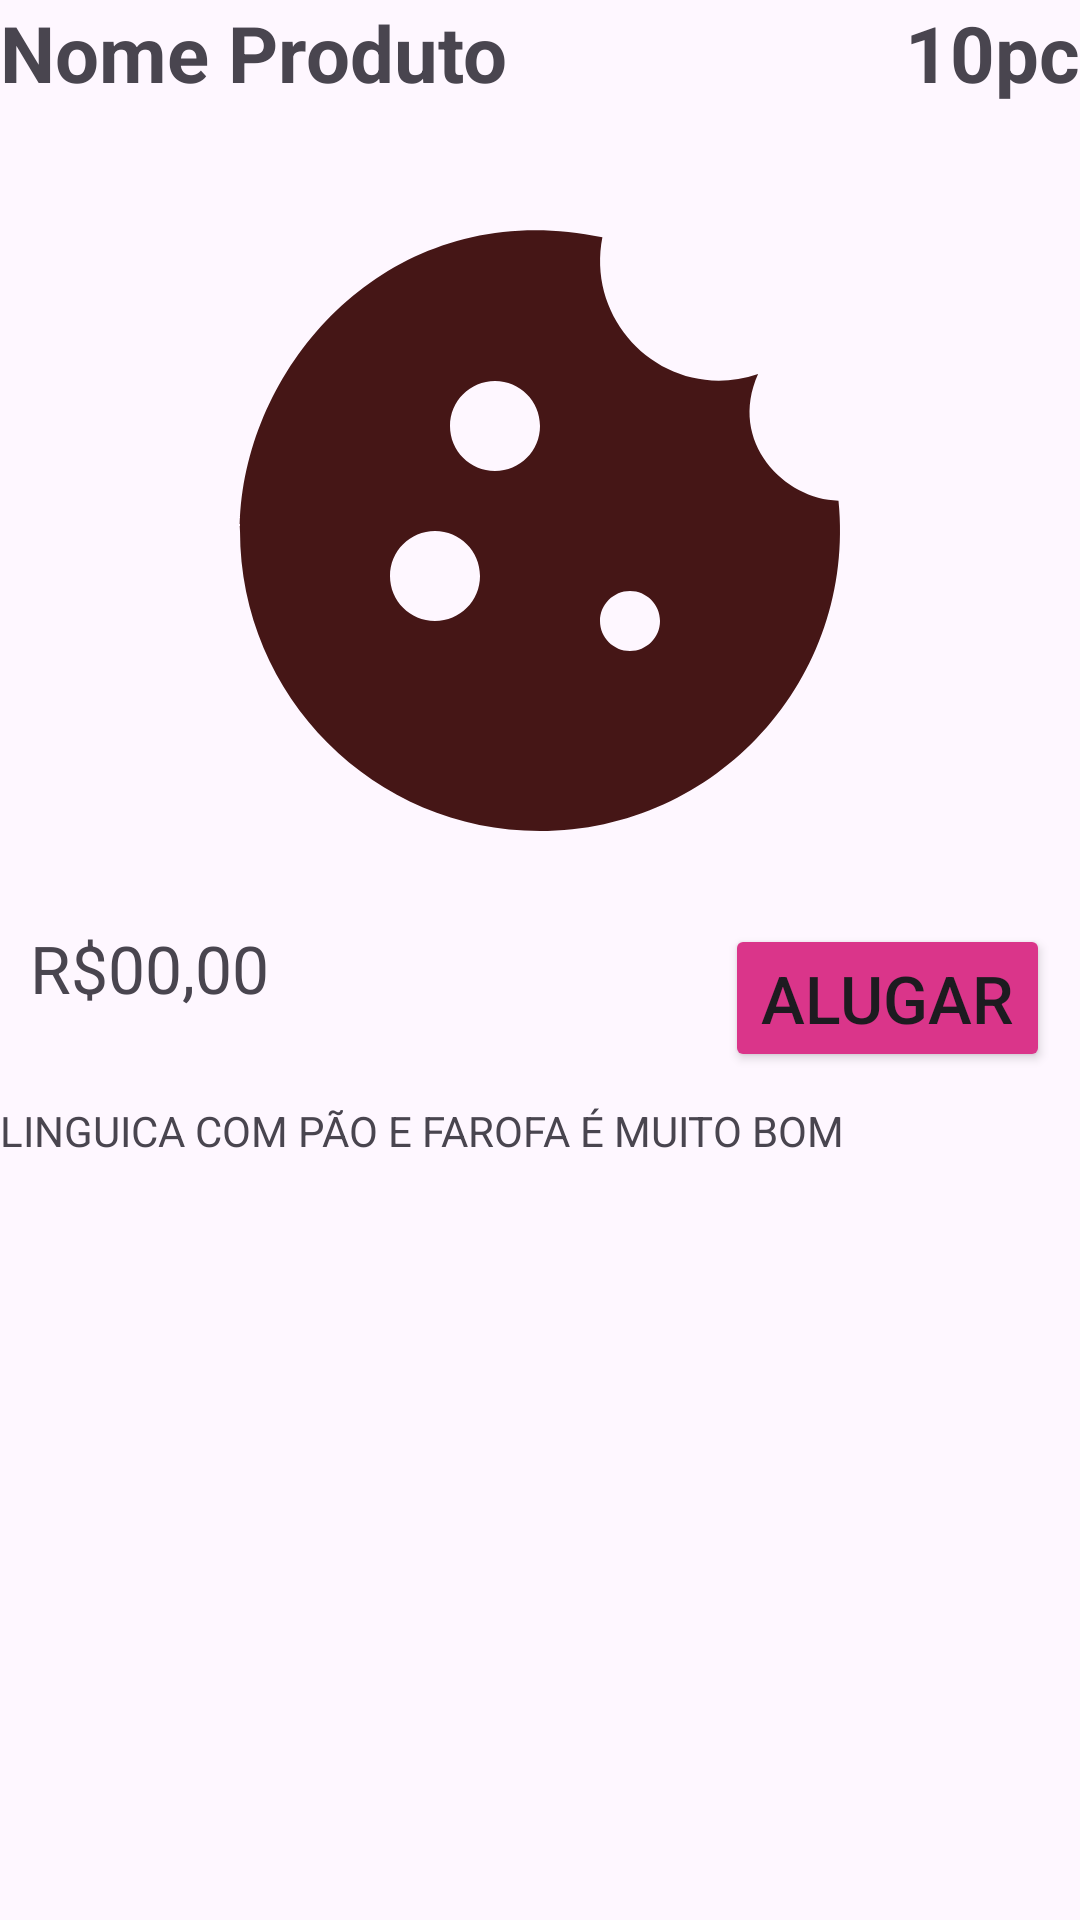

This screen was rendered from an Android layout file. Write that file and the resources it references.
<!-- AndroidManifest.xml: application theme Theme.Luga_luga -->
<!-- res/layout/activity_produto.xml -->
<?xml version="1.0" encoding="utf-8"?>
<androidx.constraintlayout.widget.ConstraintLayout xmlns:android="http://schemas.android.com/apk/res/android"
    xmlns:app="http://schemas.android.com/apk/res-auto"
    xmlns:tools="http://schemas.android.com/tools"
    android:layout_width="match_parent"
    android:layout_height="match_parent"
    tools:context=".view.ProdutoActivity">

    <TextView
        android:id="@+id/tv_nomeProdutoTv"
        android:layout_width="wrap_content"
        android:layout_height="wrap_content"
        android:text="Nome Produto"
        android:textSize="26sp"
        android:textStyle="bold"
        app:layout_constraintTop_toTopOf="parent"
        app:layout_constraintStart_toStartOf="parent"
        />

    <TextView
        android:id="@+id/qtdProdutoTv"
        android:layout_width="wrap_content"
        android:layout_height="wrap_content"
        android:text="10pc"
        android:textSize="26sp"
        android:textStyle="bold"
        app:layout_constraintTop_toTopOf="parent"
        app:layout_constraintEnd_toEndOf="parent"
    />
    <ImageView
        android:id="@+id/produtoImg"
        android:layout_width="match_parent"
        android:layout_height="wrap_content"
        app:srcCompat="@drawable/biscoito"
        android:layout_marginTop="22dp"
        app:layout_constraintTop_toBottomOf="@id/tv_nomeProdutoTv"
        app:layout_constraintStart_toStartOf="parent"
        app:layout_constraintEnd_toEndOf="parent"
        />

    <TextView
        android:layout_width="wrap_content"
        android:layout_height="wrap_content"
        android:text="R$00,00"
        android:textSize="22sp"
        android:layout_marginTop="11dp"
        android:layout_marginStart="10dp"
        app:layout_constraintTop_toBottomOf="@+id/produtoImg"
        app:layout_constraintStart_toStartOf="parent"
        />

    <Button
        android:id="@+id/alugaBtn"
        android:layout_width="wrap_content"
        android:layout_height="wrap_content"
        android:text="Alugar"
        android:textSize="22sp"
        android:textAllCaps="true"
        android:layout_marginTop="11dp"
        android:layout_marginEnd="10dp"
        android:backgroundTint="#DA358A"
        app:layout_constraintTop_toBottomOf="@+id/produtoImg"
        app:layout_constraintEnd_toEndOf="parent"
        />

    <TextView
        android:id="@+id/descricaoTv"
        android:layout_width="match_parent"
        android:layout_height="wrap_content"
        android:text="@string/tv_descricao"
        android:layout_marginTop="10dp"
        app:layout_constraintTop_toBottomOf="@+id/alugaBtn"
        app:layout_constraintStart_toStartOf="parent"
        app:layout_constraintEnd_toEndOf="parent"
        />

</androidx.constraintlayout.widget.ConstraintLayout>
<!-- resources referenced by this layout -->
<resources>
  <!-- drawable biscoito (drawable) -->
  <vector android:height="240dp" android:tint="#451616"
      android:viewportHeight="24" android:viewportWidth="24"
      android:width="240dp" xmlns:android="http://schemas.android.com/apk/res/android">
      <path android:fillColor="@android:color/white" android:pathData="M21.95,10.99c-1.79,-0.03 -3.7,-1.95 -2.68,-4.22c-2.98,1 -5.77,-1.59 -5.19,-4.56C6.95,0.71 2,6.58 2,12c0,5.52 4.48,10 10,10C17.89,22 22.54,16.92 21.95,10.99zM8.5,15C7.67,15 7,14.33 7,13.5S7.67,12 8.5,12s1.5,0.67 1.5,1.5S9.33,15 8.5,15zM10.5,10C9.67,10 9,9.33 9,8.5S9.67,7 10.5,7S12,7.67 12,8.5S11.33,10 10.5,10zM15,16c-0.55,0 -1,-0.45 -1,-1c0,-0.55 0.45,-1 1,-1s1,0.45 1,1C16,15.55 15.55,16 15,16z"/>
  </vector>
  <string name="tv_descricao">LINGUICA COM PÃO E FAROFA É MUITO BOM</string>
  <style name="Theme.Luga_luga" parent="Base.Theme.Luga_luga" />
  <style name="Base.Theme.Luga_luga" parent="Theme.Material3.DayNight.NoActionBar">
          
          
      </style>
</resources>
